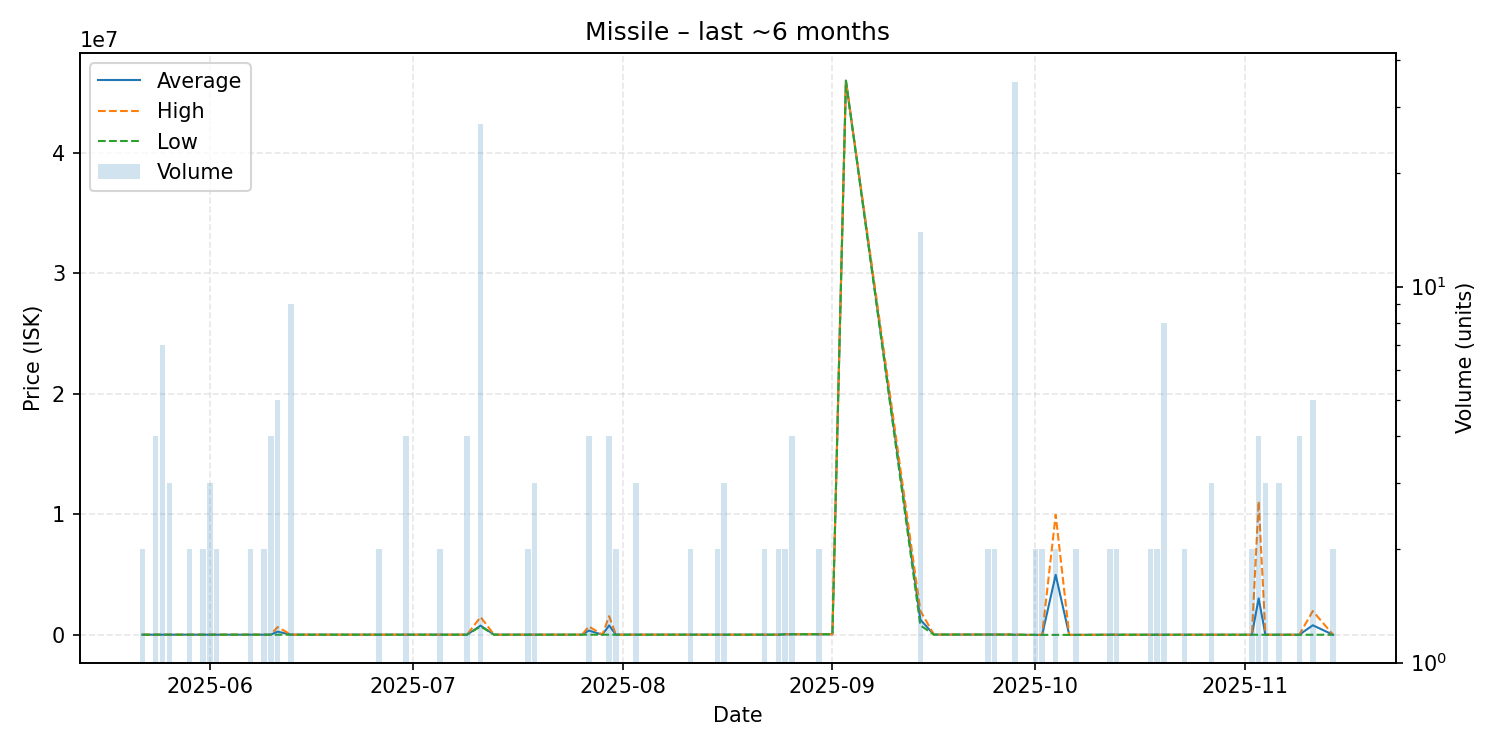

The table this chart was drawn from, first rows:
date, average, highest, lowest, order_count, volume
2025-05-22, 16040, 16040, 16040, 2, 2
2025-05-24, 16040, 16040, 16040, 2, 4
2025-05-25, 16040, 16040, 16040, 3, 7
2025-05-26, 16040, 16040, 16040, 3, 3
2025-05-29, 16040, 16040, 16040, 2, 2
2025-05-31, 16040, 16040, 16040, 2, 2
2025-06-01, 16040, 16040, 16040, 2, 3
2025-06-02, 16045, 16050, 16040, 2, 2
2025-06-03, 16050, 16050, 16050, 1, 1
2025-06-05, 16060, 16060, 16060, 1, 1
2025-06-07, 16050, 16050, 16050, 1, 2
2025-06-08, 16050, 16050, 16050, 1, 1
2025-06-09, 16050, 16050, 16050, 2, 2
2025-06-10, 16050, 16050, 16050, 2, 4
2025-06-11, 269630, 650000, 16050, 5, 5
2025-06-13, 16050, 16050, 16050, 2, 9
2025-06-17, 16050, 16050, 16050, 1, 1
2025-06-18, 16050, 16050, 16050, 1, 1
2025-06-19, 16050, 16050, 16050, 1, 1
2025-06-20, 16050, 16050, 16050, 1, 1
2025-06-21, 16050, 16050, 16050, 1, 1
2025-06-24, 16050, 16050, 16050, 1, 1
2025-06-26, 16050, 16050, 16050, 2, 2
2025-06-27, 16050, 16050, 16050, 1, 1
2025-06-29, 16050, 16050, 16050, 1, 1
2025-06-30, 16050, 16050, 16050, 2, 4
2025-07-03, 16050, 16050, 16050, 1, 1
2025-07-05, 16050, 16050, 16050, 1, 2
2025-07-09, 16050, 16050, 16050, 2, 4
2025-07-11, 765259, 1481000, 700000, 3, 27
2025-07-13, 16050, 16050, 16050, 1, 1
2025-07-16, 16050, 16050, 16050, 1, 1
2025-07-18, 16050, 16050, 16050, 2, 2
2025-07-19, 16050, 16050, 16050, 3, 3
2025-07-20, 16050, 16050, 16050, 1, 1
2025-07-26, 16050, 16050, 16050, 1, 1
2025-07-27, 358025, 700000, 16050, 4, 4
2025-07-29, 16050, 16050, 16050, 1, 1
2025-07-30, 783025, 1550000, 16050, 3, 4
2025-07-31, 16050, 16050, 16050, 2, 2
2025-08-03, 16050, 16050, 16050, 1, 3
2025-08-04, 16050, 16050, 16050, 1, 1
2025-08-07, 16050, 16050, 16050, 1, 1
2025-08-08, 16050, 16050, 16050, 1, 1
2025-08-11, 16050, 16050, 16050, 1, 2
2025-08-14, 16050, 16050, 16050, 1, 1
2025-08-15, 16050, 16050, 16050, 2, 2
2025-08-16, 16050, 16050, 16050, 2, 3
2025-08-18, 16050, 16050, 16050, 1, 1
2025-08-22, 16050, 16050, 16050, 2, 2
2025-08-23, 16050, 16050, 16050, 1, 1
2025-08-24, 16050, 16050, 16050, 1, 2
2025-08-25, 50000, 50000, 50000, 2, 2
2025-08-26, 50000, 50000, 50000, 1, 4
2025-08-27, 50000, 50000, 50000, 1, 1
2025-08-30, 50000, 50000, 50000, 2, 2
2025-09-01, 50000, 50000, 50000, 1, 1
2025-09-03, 45960000, 45960000, 45960000, 1, 1
2025-09-14, 1258572, 2000000, 790000, 7, 14
2025-09-16, 25000, 25000, 25000, 1, 1
... 38 more rows
